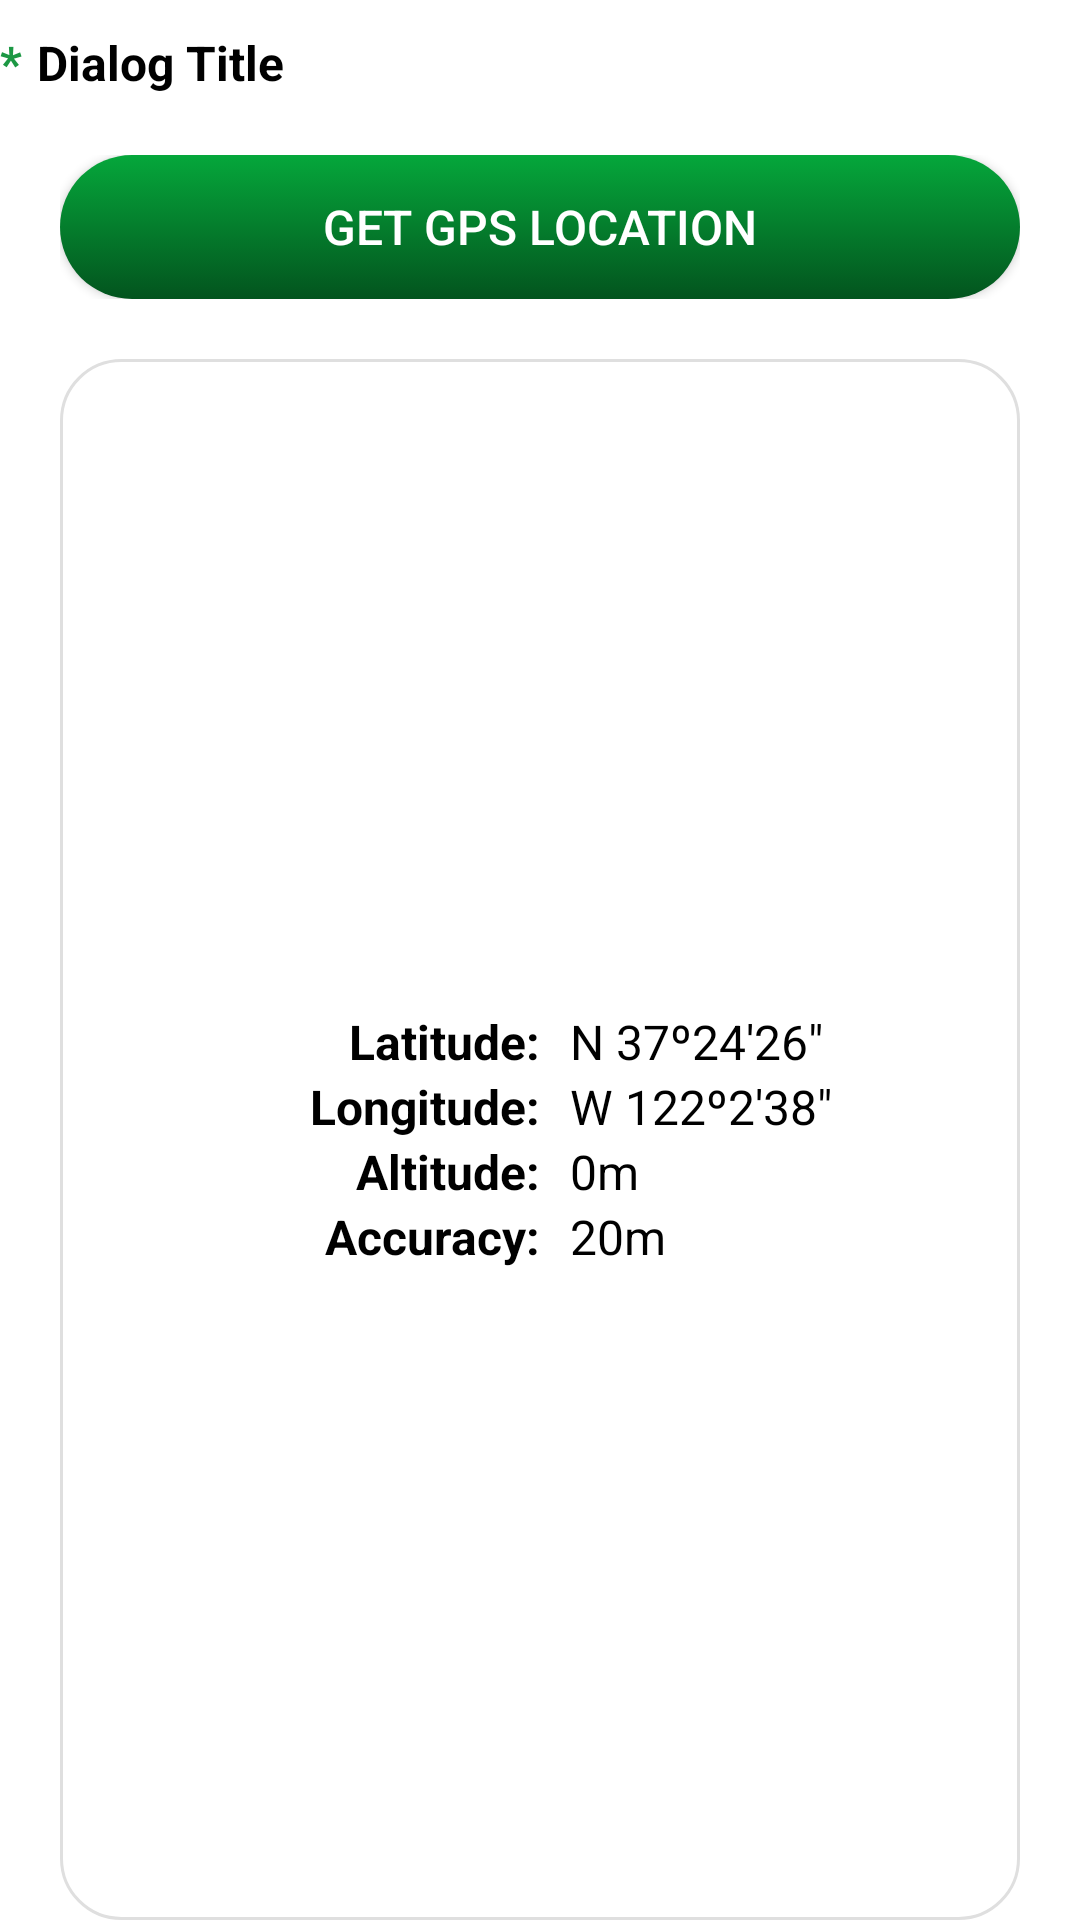

Reconstruct the res/layout file that produces this screen, plus the resources it refers to.
<!-- AndroidManifest.xml: fallback theme Theme.MaterialComponents.DayNight.NoActionBar -->
<!-- res/layout/column_gps_item.xml -->
<?xml version="1.0" encoding="utf-8"?>
<LinearLayout xmlns:android="http://schemas.android.com/apk/res/android"
    android:layout_width="match_parent"
    android:layout_height="wrap_content"
    android:orientation="vertical" >

    <LinearLayout
        android:layout_width="match_parent"
        android:layout_height="wrap_content"
        android:layout_marginTop="@dimen/column_margin_top"
        android:orientation="horizontal">

        <TextView
            android:id="@+id/txtColumnRequired"
            android:layout_width="wrap_content"
            android:layout_height="wrap_content"
            android:layout_marginRight="5dp"
            android:text="*"
            android:textStyle="bold"
            android:textColor="@color/nui_color_text_red"
            android:textSize="@dimen/column_name_textsize" />

        <TextView
            android:id="@+id/txtColumnName"
            android:layout_width="match_parent"
            android:layout_height="wrap_content"
            android:layout_gravity="center|left"
            android:gravity="left|center_horizontal"
            android:text="Dialog Title"
            android:textStyle="bold"
            android:textColor="@color/black"
            android:textSize="@dimen/column_name_textsize" />

    </LinearLayout>

    <LinearLayout
        android:id="@+id/getGpsLayout"
        android:layout_width="match_parent"
        android:layout_height="wrap_content"
        android:gravity="center"
        android:layout_marginTop="20dp"
        android:layout_marginLeft="20dp"
        android:layout_marginRight="20dp"
        android:layout_marginBottom="5dp"
        android:orientation="horizontal">

        <Button
            android:id="@+id/btGetGps"
            android:layout_width="wrap_content"
            android:layout_height="wrap_content"
            android:layout_weight="1"
            android:text="@string/bt_gps_lbl"
            android:textSize="@dimen/column_value_textsize"
            android:background="@drawable/nui_btnd_rone_dgbevel"
            android:textColor="@color/white"
            android:elevation="5dp"
            />

    </LinearLayout>

    <TableLayout
        android:layout_width="match_parent"
        android:layout_height="match_parent"
        android:layout_marginLeft="20dp"
        android:layout_marginRight="20dp"
        android:layout_marginTop="15dp"
        android:gravity="center"
        android:orientation="vertical"
        android:background="@drawable/nui_list_rborder_panel">

        <TableRow
            android:layout_width="match_parent"
            android:layout_height="match_parent"
            android:layout_marginTop="10dp">

            <TextView
                android:layout_width="0dp"
                android:layout_height="match_parent"
                android:layout_marginLeft="10dp"
                android:layout_weight="1"
                android:text="@string/gps_lat_lbl"
                android:gravity="right"
                android:textSize="@dimen/column_value_textsize"
                android:textColor="@color/black"
                android:textStyle="bold" />

            <TextView
                android:id="@+id/txtGpsLatitude"
                android:layout_width="0dp"
                android:layout_height="match_parent"
                android:layout_marginLeft="10dp"
                android:gravity="center_vertical"
                android:layout_weight="1"
                android:text="N 37º24'26&quot;"
                android:textSize="@dimen/column_value_textsize"
                android:textColor="@color/black" />

        </TableRow>

        <TableRow
            android:layout_width="match_parent"
            android:layout_height="match_parent">

            <TextView
                android:layout_width="0dp"
                android:layout_height="match_parent"
                android:layout_marginLeft="10dp"
                android:layout_weight="1"
                android:text="@string/gps_lon_lbl"
                android:gravity="right"
                android:textSize="@dimen/column_value_textsize"
                android:textColor="@color/black"
                android:textStyle="bold" />

            <TextView
                android:id="@+id/txtGpsLongitude"
                android:layout_width="0dp"
                android:layout_height="match_parent"
                android:layout_marginLeft="10dp"
                android:gravity="center_vertical"
                android:layout_weight="1"
                android:text="W 122º2'38&quot;"
                android:textSize="@dimen/column_value_textsize"
                android:textColor="@color/black" />

        </TableRow>

        <TableRow
            android:layout_width="match_parent"
            android:layout_height="match_parent">

            <TextView
                android:layout_width="0dp"
                android:layout_height="match_parent"
                android:layout_marginLeft="10dp"
                android:layout_weight="1"
                android:text="@string/gps_alt_lbl"
                android:gravity="right"
                android:textSize="@dimen/column_value_textsize"
                android:textColor="@color/black"
                android:textStyle="bold" />

            <TextView
                android:id="@+id/txtGpsAltitude"
                android:layout_width="0dp"
                android:layout_height="match_parent"
                android:layout_marginLeft="10dp"
                android:gravity="center_vertical"
                android:layout_weight="1"
                android:text="0m"
                android:textSize="@dimen/column_value_textsize"
                android:textColor="@color/black" />

        </TableRow>

        <TableRow
            android:layout_width="match_parent"
            android:layout_height="match_parent"
            android:layout_marginBottom="10dp">

            <TextView
                android:layout_width="0dp"
                android:layout_height="match_parent"
                android:layout_marginLeft="10dp"
                android:layout_weight="1"
                android:text="@string/gps_acc_lbl"
                android:gravity="right"
                android:textSize="@dimen/column_value_textsize"
                android:textColor="@color/black"
                android:textStyle="bold" />

            <TextView
                android:id="@+id/txtGpsAccuracy"
                android:layout_width="0dp"
                android:layout_height="match_parent"
                android:layout_marginLeft="10dp"
                android:layout_weight="1"
                android:gravity="center_vertical"
                android:text="20m"
                android:textSize="@dimen/column_value_textsize"
                android:textColor="@color/black" />

        </TableRow>
    </TableLayout>


</LinearLayout>
<!-- resources referenced by this layout -->
<resources>
  <color name="black">#ff000000</color>
  <color name="nui_color_text_red">#1c9844</color>
  <color name="white">#FFFFFF</color>
  <dimen name="column_margin_top">10dp</dimen>
  <dimen name="column_name_textsize">16sp</dimen>
  <dimen name="column_value_textsize">16sp</dimen>
  <!-- drawable nui_btnd_rone_dgbevel (drawable) -->
  <?xml version="1.0" encoding="utf-8"?>
  <selector xmlns:android="http://schemas.android.com/apk/res/android">
      
      <item android:state_pressed="true" >
          <shape android:shape="rectangle" >
              <corners android:radius="30dp" />
              <solid android:color="#4C4C4C" />
          </shape>
      </item>
  
      
      <item android:state_enabled="false" android:alpha="0.5">
          <shape android:shape="rectangle" >
              <corners android:radius="30dp" />
              <gradient
                  android:angle="270"
                  android:gradientRadius="45"
                  android:centerX="35%"
                  android:centerY="50%"
                  android:startColor="@color/nui_color_dg_start"
                  android:endColor="@color/nui_color_dg_end"
                  android:type="linear"
                  />
  
              <stroke android:width="0dp" android:color="#56C161" />
          </shape>
      </item>
  
      
      <item>
          <shape android:shape="rectangle" >
              <corners android:radius="30dp" />
              <gradient
                  android:angle="270"
                  android:gradientRadius="45"
                  android:centerX="35%"
                  android:centerY="50%"
                  android:startColor="@color/nui_color_dg_start"
                  android:endColor="@color/nui_color_dg_end"
                  android:type="linear"
                  />
  
              <stroke android:width="0dp" android:color="#56C161" />
          </shape>
      </item>
  </selector>
  <!-- drawable nui_list_rborder_panel (drawable) -->
  <?xml version="1.0" encoding="utf-8"?>
  <layer-list xmlns:android="http://schemas.android.com/apk/res/android">
      <item>
          <shape android:shape="rectangle">
              <solid android:color="@color/nui_transparent"/>
              <stroke android:width="1dp" android:color="@color/nui_color_border_lightgray"/>
              <corners android:radius="20dp"/>
          </shape>
      </item>
  
      
  </layer-list>
  <string name="bt_gps_lbl">Get GPS Location</string>
  <string name="gps_acc_lbl">Accuracy:</string>
  <string name="gps_alt_lbl">Altitude:</string>
  <string name="gps_lat_lbl">Latitude:</string>
  <string name="gps_lon_lbl">Longitude:</string>
  <color name="nui_color_dg_start">#05A73B</color>
  <color name="nui_color_dg_end">#03541E</color>
  <color name="nui_transparent">#00000000</color>
  <color name="nui_color_border_lightgray">#DFDFDF</color>
</resources>
